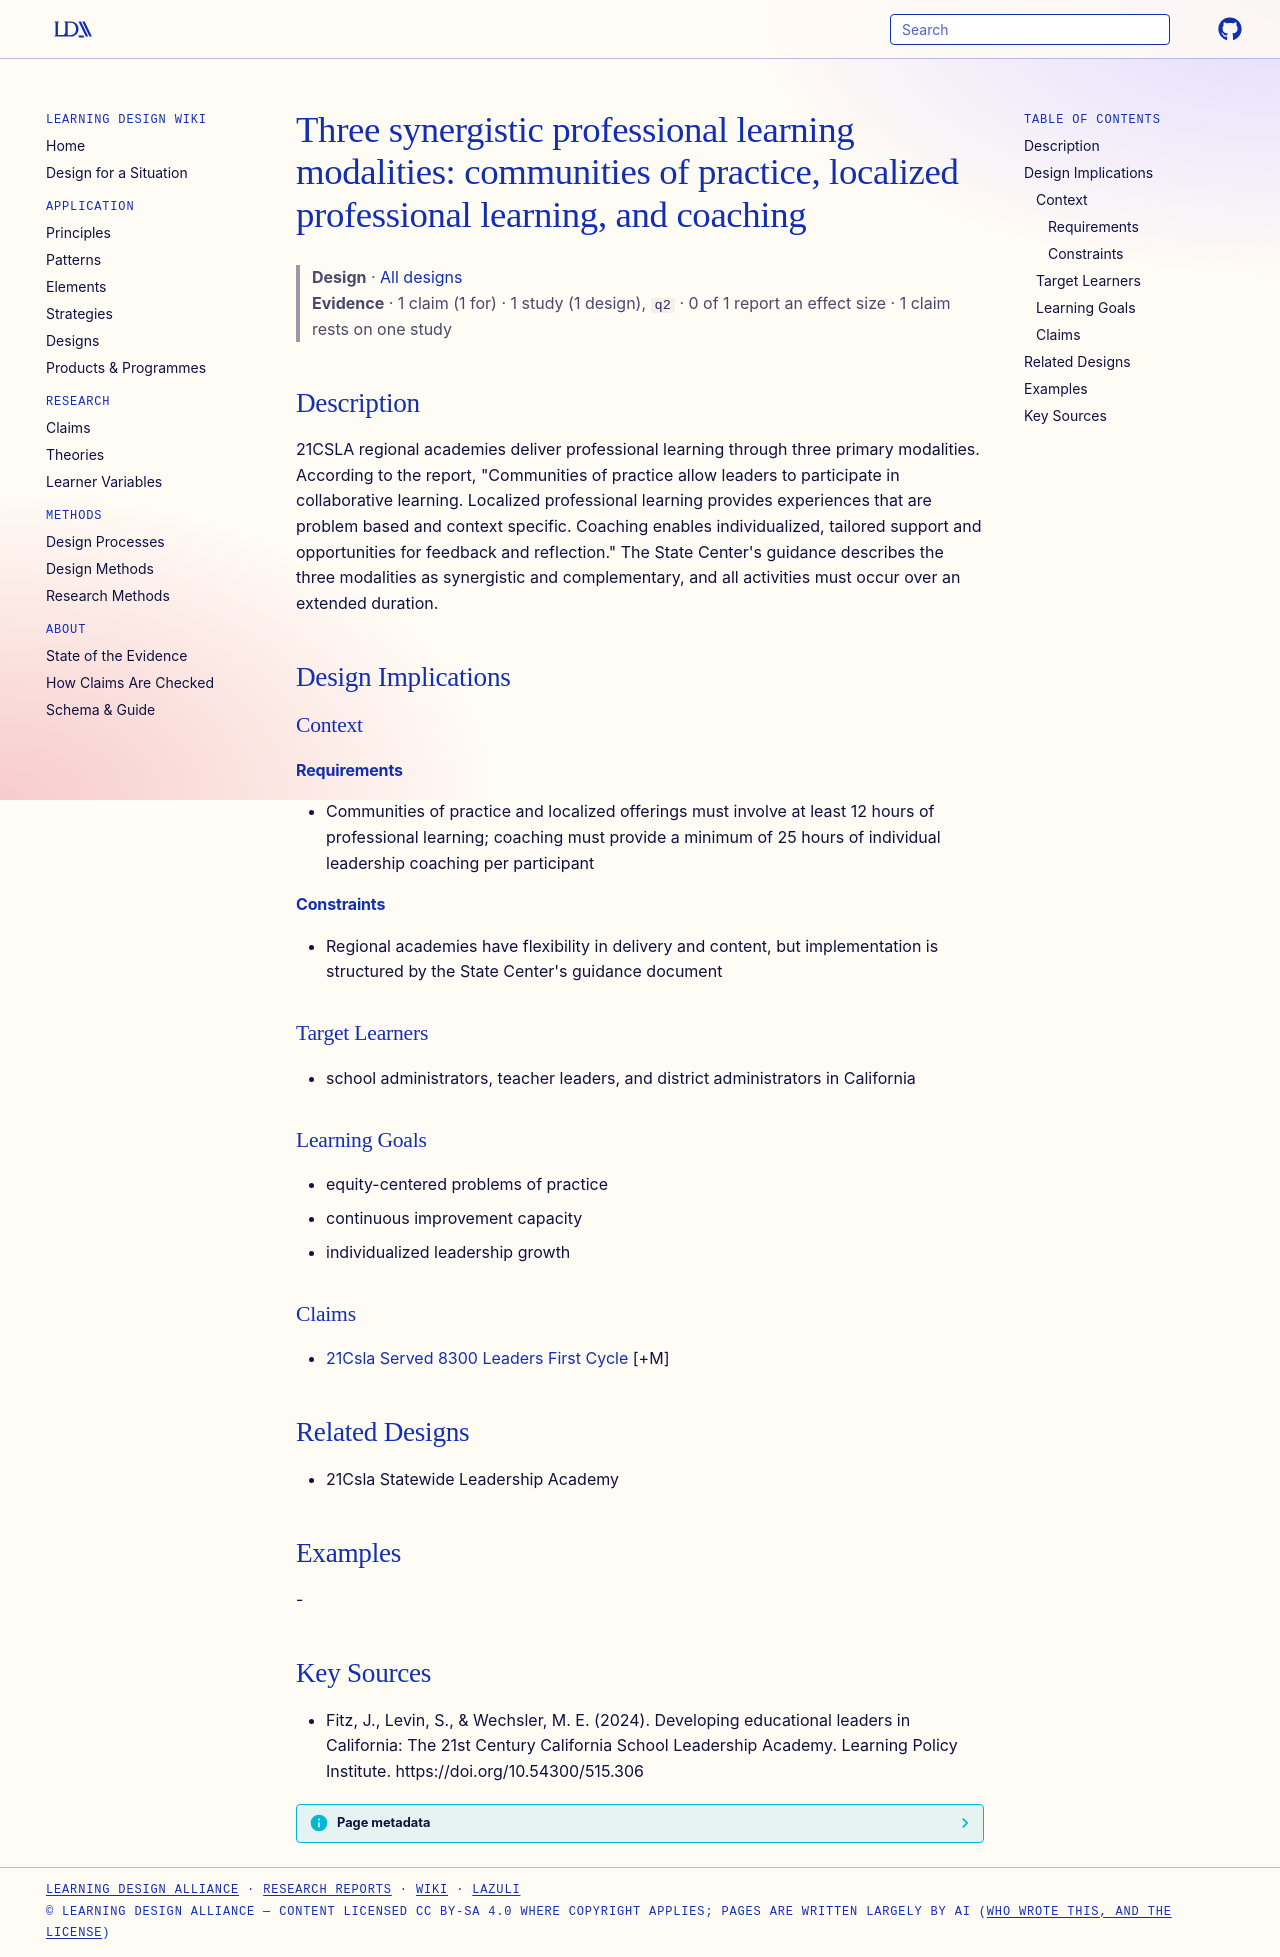

repository: Learning-Design-Alliance/learning-wiki · page: designs/21csla-three-professional-learning-modalities/index.html · generator: mkdocs

---
type: design
id: 21csla-three-professional-learning-modalities
title: "Three synergistic professional learning modalities: communities of practice, localized professional learning, and coaching"
description: 21CSLA regional academies deliver professional learning through three primary modalities.
status: review
generated:
  by: "process:settle-candidates"
  at: 2026-10-10
sources:
  - id: fitz-2024
    resource: "https://doi.org/10.54300/515.306"
    title: "Fitz, J., Levin, S., & Wechsler, M. E. (2024). Developing educational leaders in California: The 21st Century California School Leadership Academy. Learning Policy Institute. https://doi.org/10.54300/515.306"
    author: "Fitz, J., Levin, S., & Wechsler, M. E"
---

# Three synergistic professional learning modalities: communities of practice, localized professional learning, and coaching

> **Design** · [All designs](index.md)
> **Evidence** · 1 claim (1 for) · 1 study (1 design), `q2` · 0 of 1 report an effect size · 1 claim rests on one study

## Description
21CSLA regional academies deliver professional learning through three primary modalities. According to the report, "Communities of practice allow leaders to participate in collaborative learning. Localized professional learning provides experiences that are problem based and context specific. Coaching enables individualized, tailored support and opportunities for feedback and reflection." The State Center's guidance describes the three modalities as synergistic and complementary, and all activities must occur over an extended duration.

## Design Implications

### Context
#### Requirements
- Communities of practice and localized offerings must involve at least 12 hours of professional learning; coaching must provide a minimum of 25 hours of individual leadership coaching per participant
#### Constraints
- Regional academies have flexibility in delivery and content, but implementation is structured by the State Center's guidance document

### Target Learners
- school administrators, teacher leaders, and district administrators in California

### Learning Goals
- equity-centered problems of practice
- continuous improvement capacity
- individualized leadership growth

### Claims
- [21Csla Served 8300 Leaders First Cycle](../claims/21csla-served-8300-leaders-first-cycle.md) [+M]

## Related Designs
- 21Csla Statewide Leadership Academy

## Examples
-

## Key Sources
- Fitz, J., Levin, S., & Wechsler, M. E. (2024). Developing educational leaders in California: The 21st Century California School Leadership Academy. Learning Policy Institute. https://doi.org/10.54300/515.306
